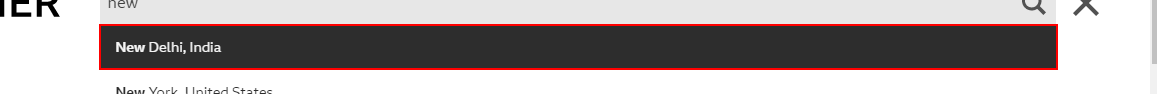
Workflow: ScreenshotAndMailing

Step 1 [then]: find the link

Step 2: click (no picture)

Step 3: get-text from the element '*°' (no picture)

Step 4: screenshot-of of the element (no picture)

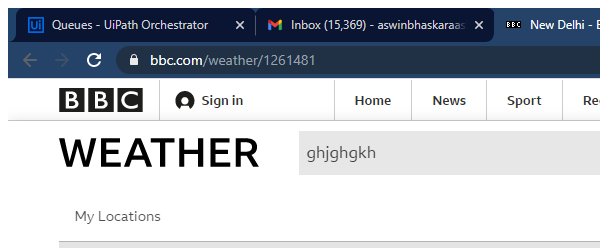
Step 5 [catch]: Attach Browser 'chrome.exe New' in window '* - BBC Weather' (chrome.exe)

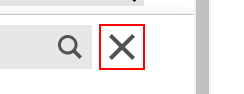
Step 6 [catch]: click on the button
